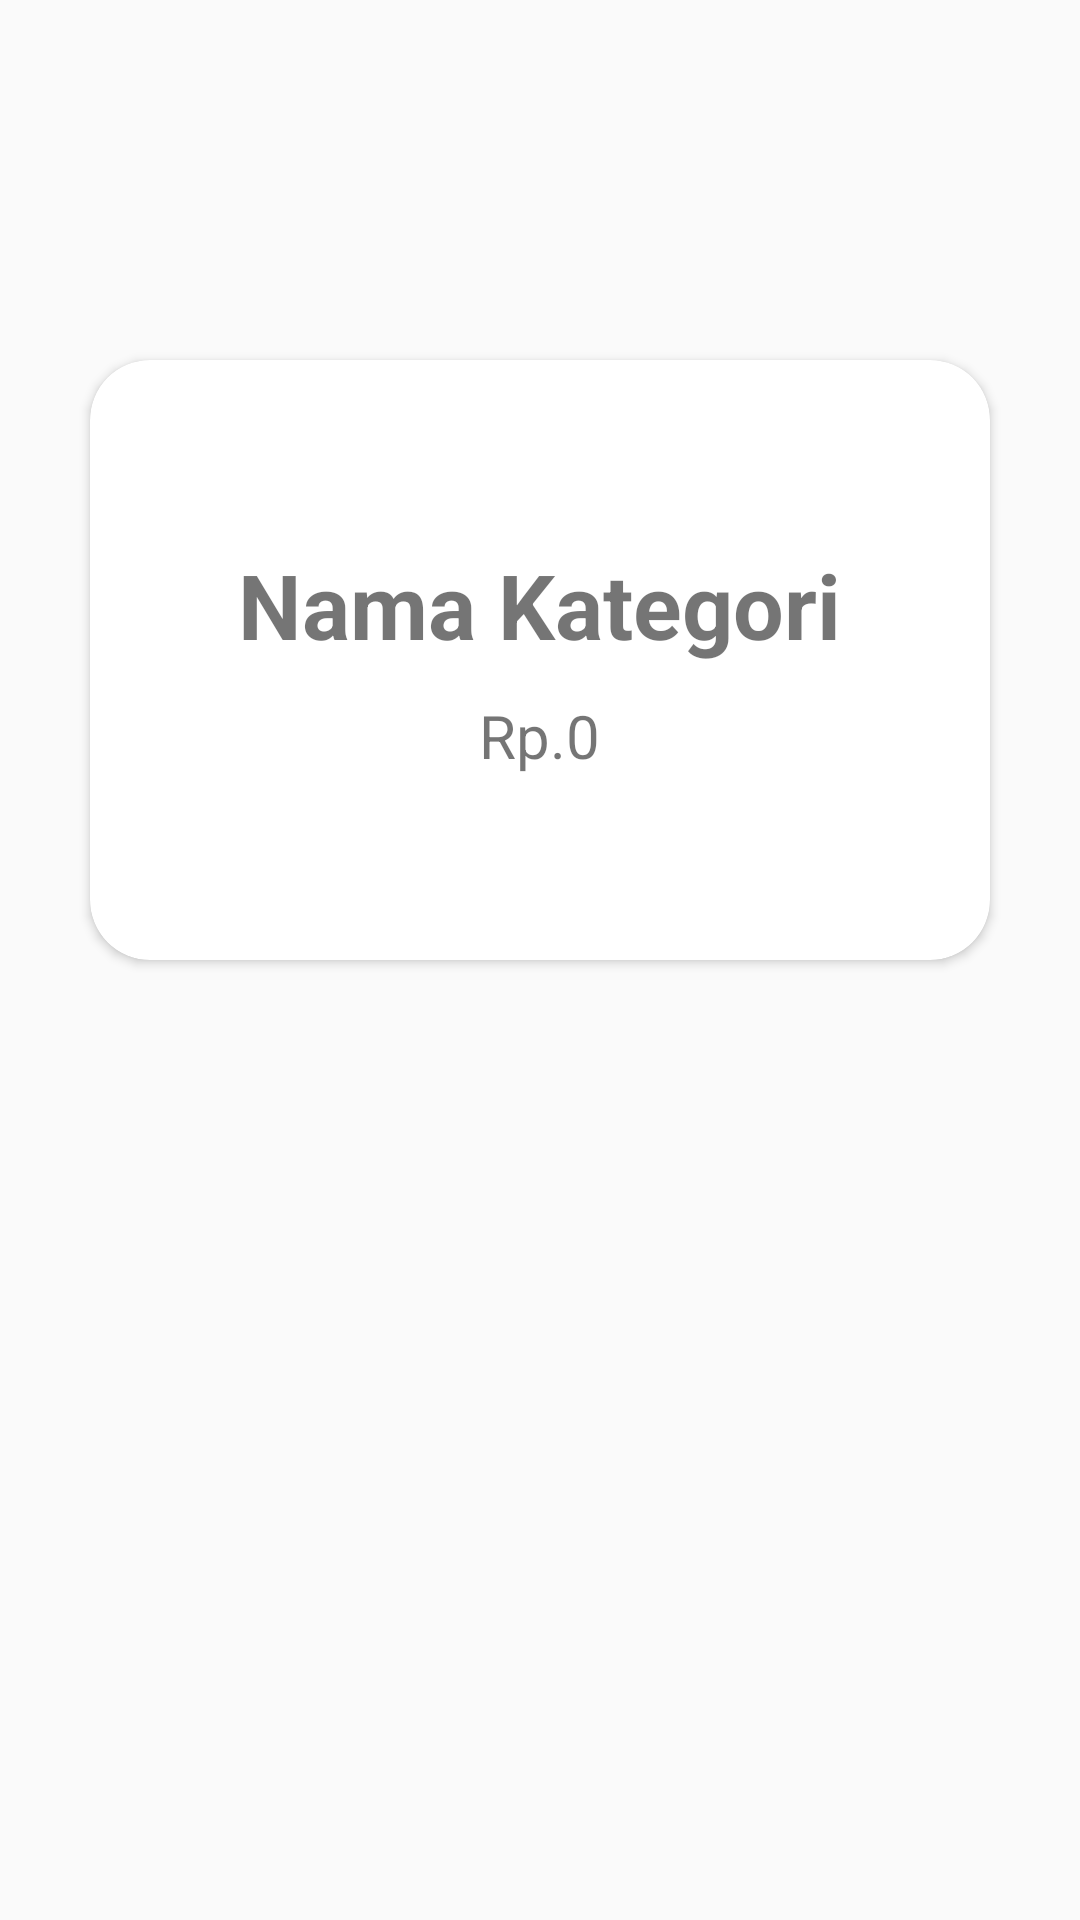

Write the Android layout XML for this screen, with the resource values it uses.
<!-- AndroidManifest.xml: application theme AppTheme -->
<!-- res/layout/activity_detail_saldo.xml -->
<?xml version="1.0" encoding="utf-8"?>
<RelativeLayout xmlns:android="http://schemas.android.com/apk/res/android"
    xmlns:app="http://schemas.android.com/apk/res-auto"
    xmlns:tools="http://schemas.android.com/tools"
    android:layout_width="match_parent"
    android:layout_height="match_parent"
    tools:context=".DetailSaldo">

    <LinearLayout
        android:id="@+id/LayUp"
        android:layout_width="match_parent"
        android:layout_height="70dp"
        android:orientation="horizontal">

        <ImageButton
            android:id="@+id/backtostatistik"
            android:layout_width="wrap_content"
            android:layout_height="wrap_content"
            android:layout_margin="26dp"
            android:background="?attr/selectableItemBackgroundBorderless"
            android:minWidth="48dp"
            android:minHeight="48dp"
            android:src="@drawable/back"
            tools:ignore="SpeakableTextPresentCheck,TouchTargetSizeCheck" />
    </LinearLayout>

    <LinearLayout
        android:id="@+id/LayMid"
        android:layout_width="match_parent"
        android:layout_height="300dp"
        android:gravity="center"
        android:layout_below="@+id/LayUp"
        android:orientation="vertical">


        <androidx.cardview.widget.CardView
            android:layout_width="300dp"
            android:layout_height="200dp"
            app:cardCornerRadius="20dp"
            >
            <LinearLayout
                android:layout_width="match_parent"
                android:layout_height="match_parent"
                android:orientation="vertical"
                android:gravity="center">

                <TextView
                    android:id="@+id/kategoriDompetTextView"
                    android:layout_width="wrap_content"
                    android:layout_height="wrap_content"
                    android:text="Nama Kategori"
                    android:textSize="30dp"
                    android:textStyle="bold"/>

                <TextView
                    android:id="@+id/saldoTextView"
                    android:layout_width="wrap_content"
                    android:layout_height="wrap_content"
                    android:text="Rp.0"
                    android:textSize="20dp"
                    android:layout_marginTop="10dp"/>


            </LinearLayout>

        </androidx.cardview.widget.CardView>

    </LinearLayout>

    <androidx.recyclerview.widget.RecyclerView
        android:id="@+id/recvDetail"
        android:layout_width="match_parent"
        android:layout_height="match_parent"
        android:layout_below="@+id/LayMid"
        android:layout_marginTop="16dp" />
</RelativeLayout>
<!-- resources referenced by this layout -->
<resources>
  <style name="AppTheme" parent="Theme.AppCompat.Light.NoActionBar">
          <item name="colorPrimary">#FFFFFFFF</item>
          <item name="colorPrimaryDark">#FFFFFFFF</item>
          <item name="colorAccent">#55E092</item>
          <item name="android:statusBarColor">@android:color/white</item>
      </style>
</resources>
